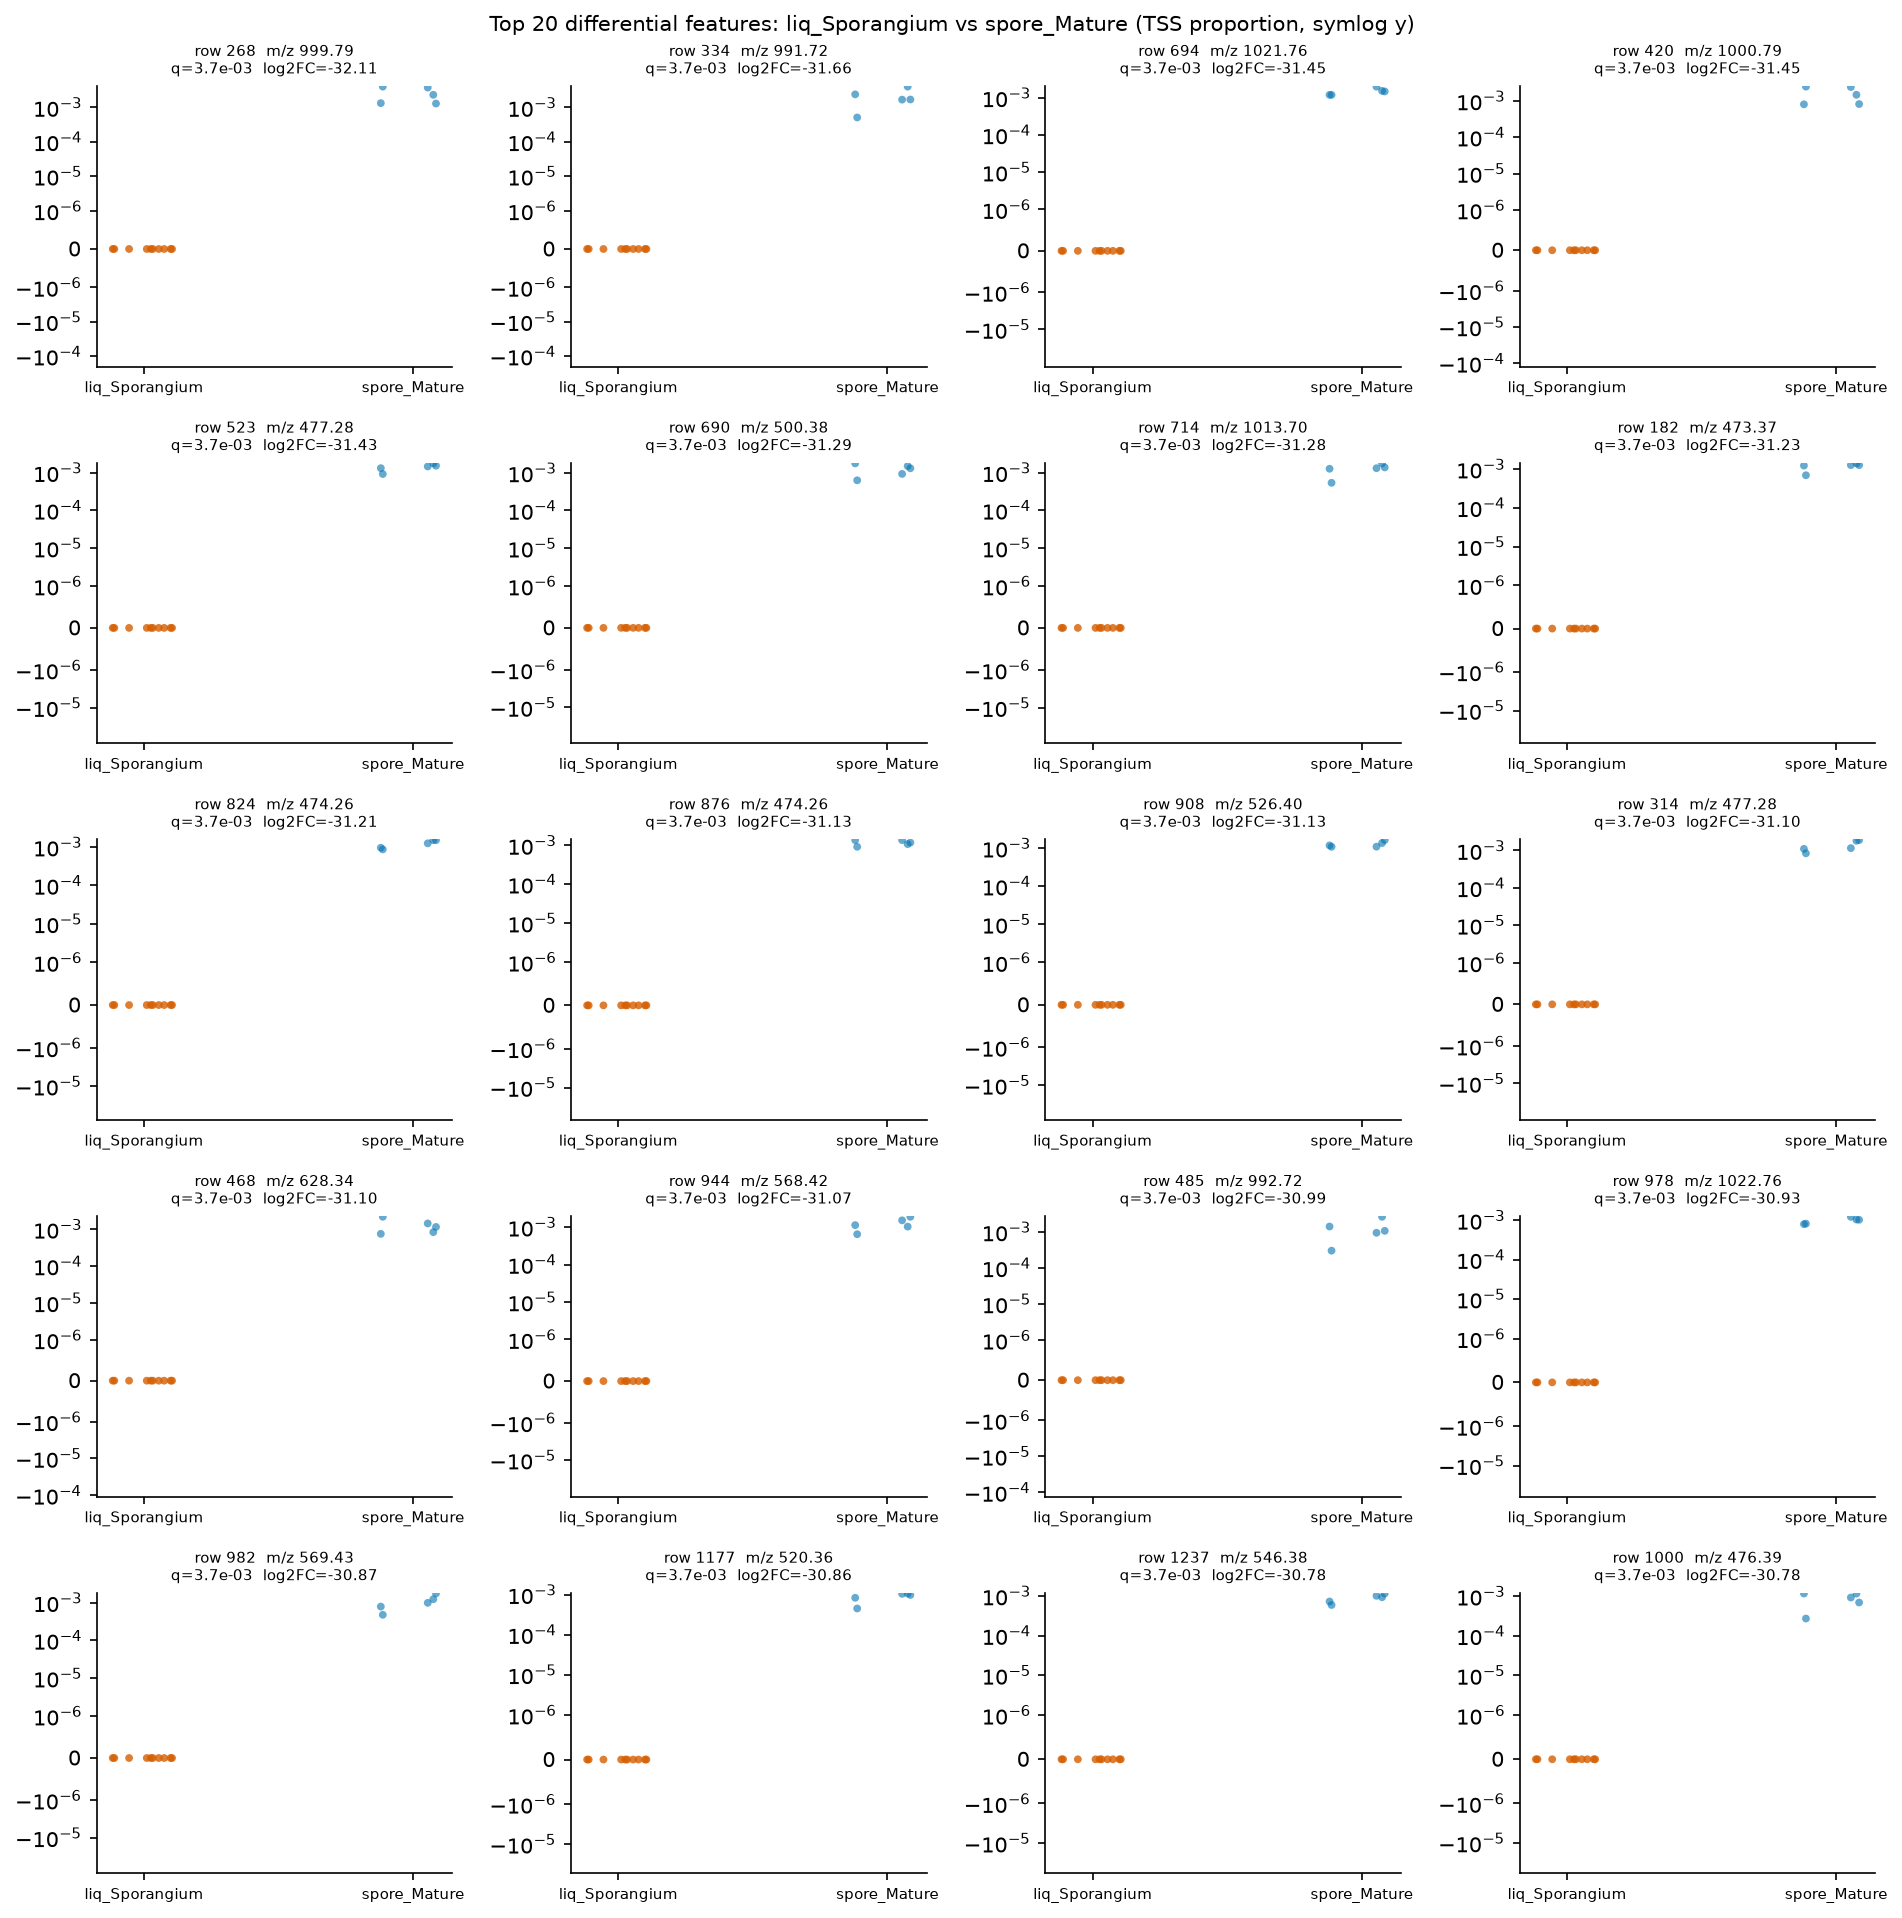

Values plotted in this chart, from the file beside it:
row_id	mz	rt	median_a	median_b	log2FC_a_over_b	U_stat	p_value	q_value
268	999.8	7.419	0.0	0.002319	-32.11	0.0	0.0003532	0.003683
334	991.7	6.913	0.0	0.001693	-31.66	0.0	0.0003532	0.003683
694	1022	7.421	0.0	0.001469	-31.45	0.0	0.0003532	0.003683
420	1001	7.419	0.0	0.001466	-31.45	0.0	0.0003532	0.003683
523	477.3	6.656	0.0	0.001447	-31.43	0.0	0.0003532	0.003683
690	500.4	7.136	0.0	0.001315	-31.29	0.0	0.0003532	0.003683
714	1014	6.914	0.0	0.001301	-31.28	0.0	0.0003532	0.003683
182	473.4	6.964	0.0	0.001256	-31.23	0.0	0.0003532	0.003683
824	474.3	6.147	0.0	0.001244	-31.21	0.0	0.0003532	0.003683
876	474.3	6.276	0.0	0.001175	-31.13	0.0	0.0003532	0.003683
908	526.4	7.301	0.0	0.001172	-31.13	0.0	0.0003532	0.003683
314	477.3	6.537	0.0	0.001152	-31.1	0.0	0.0003532	0.003683
468	628.3	0.576	0.0	0.00115	-31.1	0.0	0.0003532	0.003683
944	568.4	7.618	0.0	0.001128	-31.07	0.0	0.0003532	0.003683
485	992.7	6.913	0.0	0.001064	-30.99	0.0	0.0003532	0.003683
978	1023	7.42	0.0	0.001024	-30.93	0.0	0.0003532	0.003683
982	569.4	7.561	0.0	0.0009832	-30.87	0.0	0.0003532	0.003683
1177	520.4	7.137	0.0	0.0009739	-30.86	0.0	0.0003532	0.003683
1237	546.4	7.298	0.0	0.0009228	-30.78	0.0	0.0003532	0.003683
1000	476.4	7.391	0.0	0.0009198	-30.78	0.0	0.0003532	0.003683
